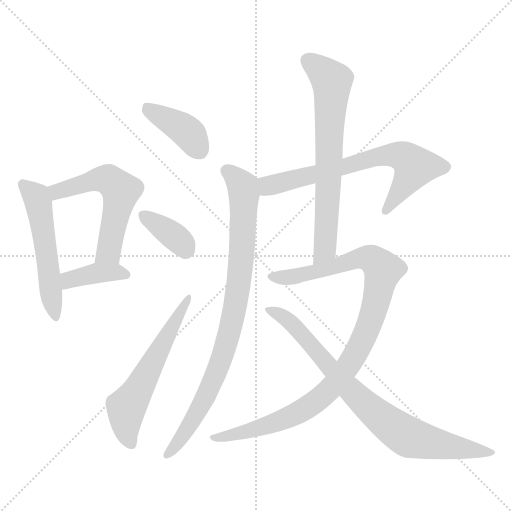
t = 0.00 s
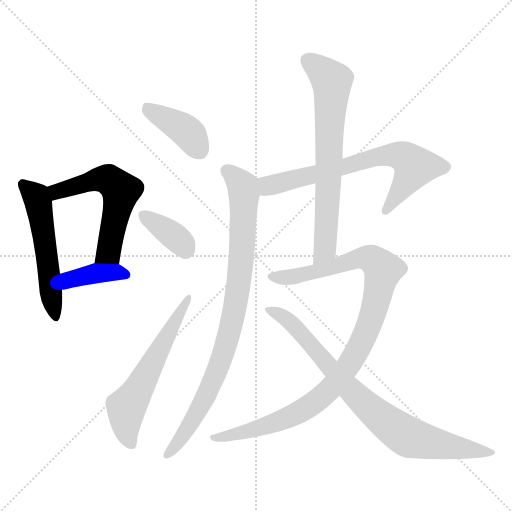
t = 1.70 s
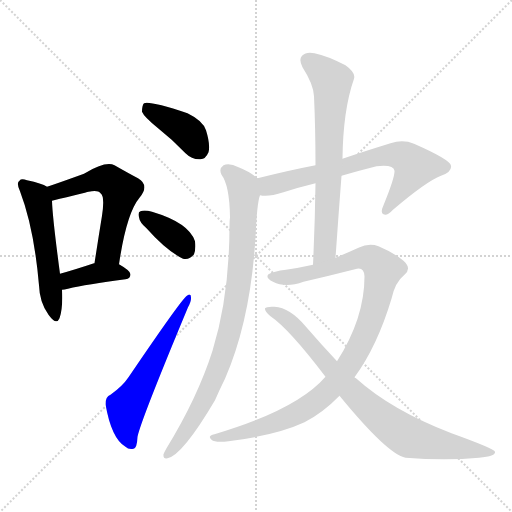
t = 3.41 s
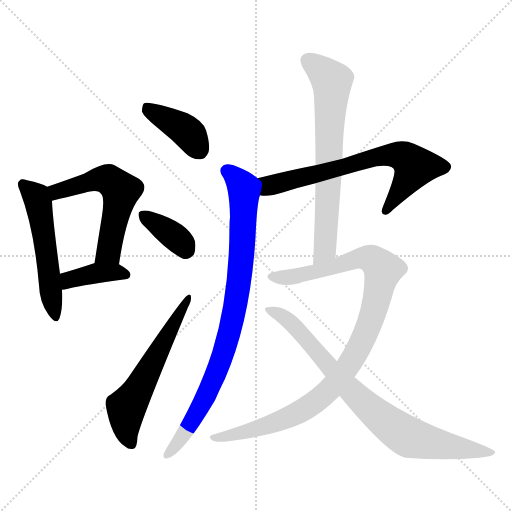
t = 5.11 s
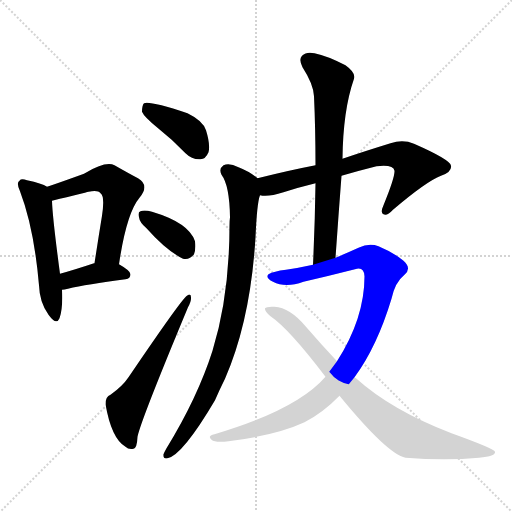
t = 6.81 s
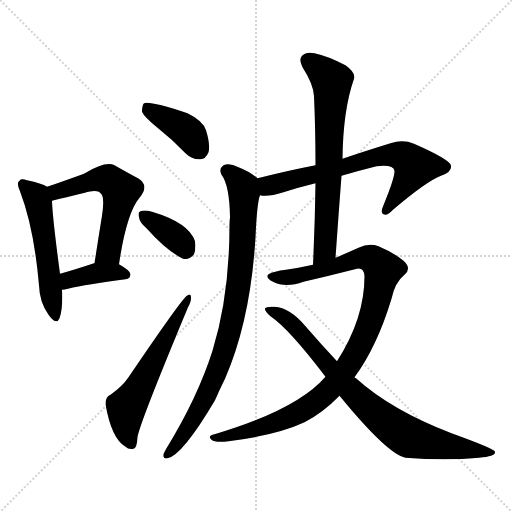
t = 8.52 s

The animated SVG that drew these frames (rendered in a browser with its animation timeline set to each time). Animation: 11 CSS @keyframes rules; one cycle of 8.52 s.

<svg version="1.1" viewBox="0 0 1024 1024" xmlns="http://www.w3.org/2000/svg">
  <g stroke="lightgray" stroke-dasharray="1,1" stroke-width="1" transform="scale(4, 4)">
    <line x1="0" y1="0" x2="256" y2="256"></line>
    <line x1="256" y1="0" x2="0" y2="256"></line>
    <line x1="128" y1="0" x2="128" y2="256"></line>
    <line x1="0" y1="128" x2="256" y2="128"></line>
  </g>
<g transform="scale(1, -1) translate(0, -900)">
   <style type="text/css">
    @keyframes keyframes0 {
      from {
       stroke: blue;
       stroke-dashoffset: 531;
       stroke-width: 128;
       }
       63% {
       animation-timing-function: step-end;
       stroke: blue;
       stroke-dashoffset: 0;
       stroke-width: 128;
       }
       to {
       stroke: black;
       stroke-width: 1024;
       }
       }
       #make-me-a-hanzi-animation-0 {
         animation: keyframes0 0.682129s both;
         animation-delay: 0.000000s;
         animation-timing-function: linear;
       }
    @keyframes keyframes1 {
      from {
       stroke: blue;
       stroke-dashoffset: 562;
       stroke-width: 128;
       }
       65% {
       animation-timing-function: step-end;
       stroke: blue;
       stroke-dashoffset: 0;
       stroke-width: 128;
       }
       to {
       stroke: black;
       stroke-width: 1024;
       }
       }
       #make-me-a-hanzi-animation-1 {
         animation: keyframes1 0.707357s both;
         animation-delay: 0.682129s;
         animation-timing-function: linear;
       }
    @keyframes keyframes2 {
      from {
       stroke: blue;
       stroke-dashoffset: 386;
       stroke-width: 128;
       }
       56% {
       animation-timing-function: step-end;
       stroke: blue;
       stroke-dashoffset: 0;
       stroke-width: 128;
       }
       to {
       stroke: black;
       stroke-width: 1024;
       }
       }
       #make-me-a-hanzi-animation-2 {
         animation: keyframes2 0.564128s both;
         animation-delay: 1.389486s;
         animation-timing-function: linear;
       }
    @keyframes keyframes3 {
      from {
       stroke: blue;
       stroke-dashoffset: 397;
       stroke-width: 128;
       }
       56% {
       animation-timing-function: step-end;
       stroke: blue;
       stroke-dashoffset: 0;
       stroke-width: 128;
       }
       to {
       stroke: black;
       stroke-width: 1024;
       }
       }
       #make-me-a-hanzi-animation-3 {
         animation: keyframes3 0.573079s both;
         animation-delay: 1.953613s;
         animation-timing-function: linear;
       }
    @keyframes keyframes4 {
      from {
       stroke: blue;
       stroke-dashoffset: 365;
       stroke-width: 128;
       }
       54% {
       animation-timing-function: step-end;
       stroke: blue;
       stroke-dashoffset: 0;
       stroke-width: 128;
       }
       to {
       stroke: black;
       stroke-width: 1024;
       }
       }
       #make-me-a-hanzi-animation-4 {
         animation: keyframes4 0.547038s both;
         animation-delay: 2.526693s;
         animation-timing-function: linear;
       }
    @keyframes keyframes5 {
      from {
       stroke: blue;
       stroke-dashoffset: 583;
       stroke-width: 128;
       }
       65% {
       animation-timing-function: step-end;
       stroke: blue;
       stroke-dashoffset: 0;
       stroke-width: 128;
       }
       to {
       stroke: black;
       stroke-width: 1024;
       }
       }
       #make-me-a-hanzi-animation-5 {
         animation: keyframes5 0.724447s both;
         animation-delay: 3.073730s;
         animation-timing-function: linear;
       }
    @keyframes keyframes6 {
      from {
       stroke: blue;
       stroke-dashoffset: 688;
       stroke-width: 128;
       }
       69% {
       animation-timing-function: step-end;
       stroke: blue;
       stroke-dashoffset: 0;
       stroke-width: 128;
       }
       to {
       stroke: black;
       stroke-width: 1024;
       }
       }
       #make-me-a-hanzi-animation-6 {
         animation: keyframes6 0.809896s both;
         animation-delay: 3.798177s;
         animation-timing-function: linear;
       }
    @keyframes keyframes7 {
      from {
       stroke: blue;
       stroke-dashoffset: 869;
       stroke-width: 128;
       }
       74% {
       animation-timing-function: step-end;
       stroke: blue;
       stroke-dashoffset: 0;
       stroke-width: 128;
       }
       to {
       stroke: black;
       stroke-width: 1024;
       }
       }
       #make-me-a-hanzi-animation-7 {
         animation: keyframes7 0.957194s both;
         animation-delay: 4.608073s;
         animation-timing-function: linear;
       }
    @keyframes keyframes8 {
      from {
       stroke: blue;
       stroke-dashoffset: 685;
       stroke-width: 128;
       }
       69% {
       animation-timing-function: step-end;
       stroke: blue;
       stroke-dashoffset: 0;
       stroke-width: 128;
       }
       to {
       stroke: black;
       stroke-width: 1024;
       }
       }
       #make-me-a-hanzi-animation-8 {
         animation: keyframes8 0.807454s both;
         animation-delay: 5.565267s;
         animation-timing-function: linear;
       }
    @keyframes keyframes9 {
      from {
       stroke: blue;
       stroke-dashoffset: 1011;
       stroke-width: 128;
       }
       77% {
       animation-timing-function: step-end;
       stroke: blue;
       stroke-dashoffset: 0;
       stroke-width: 128;
       }
       to {
       stroke: black;
       stroke-width: 1024;
       }
       }
       #make-me-a-hanzi-animation-9 {
         animation: keyframes9 1.072754s both;
         animation-delay: 6.372721s;
         animation-timing-function: linear;
       }
    @keyframes keyframes10 {
      from {
       stroke: blue;
       stroke-dashoffset: 811;
       stroke-width: 128;
       }
       73% {
       animation-timing-function: step-end;
       stroke: blue;
       stroke-dashoffset: 0;
       stroke-width: 128;
       }
       to {
       stroke: black;
       stroke-width: 1024;
       }
       }
       #make-me-a-hanzi-animation-10 {
         animation: keyframes10 0.909993s both;
         animation-delay: 7.445475s;
         animation-timing-function: linear;
       }
</style>
<path d="M 94.0 526.5 Q 84.0 533.5 54.0 539.5 Q 42.0 543.5 39.0 538.5 Q 32.0 534.5 40.0 517.5 Q 68.0 444.5 78.0 329.5 Q 79.0 295.5 97.0 270.5 Q 113.0 248.5 119.0 263.5 Q 126.0 282.5 124.0 320.5 L 120.0 352.5 Q 105.0 464.5 104.0 498.5 C 103.0 521.5 103.0 521.5 94.0 526.5 Z" fill="lightgray"></path> 
<path d="M 238.0 371.5 Q 253.0 473.5 279.0 504.5 Q 300.0 529.5 276.0 543.5 Q 257.0 553.5 229.0 569.5 Q 211.0 578.5 168.0 552.5 Q 110.0 531.5 94.0 526.5 C 66.0 517.5 75.0 491.5 104.0 498.5 Q 170.0 514.5 177.0 516.5 Q 196.0 520.5 201.0 513.5 Q 210.0 507.5 204.0 468.5 Q 197.0 425.5 189.0 373.5 C 184.0 343.5 233.0 341.5 238.0 371.5 Z" fill="lightgray"></path> 
<path d="M 124.0 320.5 Q 128.0 320.5 136.0 322.5 Q 173.0 331.5 251.0 341.5 Q 261.0 342.5 261.0 351.5 Q 261.0 358.5 238.0 371.5 L 189.0 373.5 L 188.0 373.5 Q 149.0 360.5 120.0 352.5 C 91.0 344.5 94.0 317.5 124.0 320.5 Z" fill="lightgray"></path> 
<path d="M 315.0 644.5 Q 343.0 622.5 371.0 593.5 Q 384.0 580.5 401.0 581.5 Q 411.0 581.5 417.0 595.5 Q 421.0 610.5 412.0 639.5 Q 406.0 658.5 375.0 673.5 Q 299.0 698.5 288.0 693.5 Q 284.0 689.5 284.0 676.5 Q 288.0 666.5 315.0 644.5 Z" fill="lightgray"></path> 
<path d="M 293.0 443.5 Q 333.0 398.5 366.0 382.5 Q 379.0 379.5 388.0 391.5 Q 392.0 401.5 390.0 417.5 Q 378.0 454.5 304.0 476.5 Q 289.0 480.5 281.0 477.5 Q 275.0 476.5 278.0 465.5 Q 279.0 455.5 293.0 443.5 Z" fill="lightgray"></path> 
<path d="M 221.0 110.5 Q 211.0 107.5 211.0 91.5 Q 223.0 22.5 251.0 6.5 Q 257.0 0.5 267.0 2.5 Q 274.0 3.5 275.0 26.5 Q 281.0 57.5 376.0 285.5 Q 383.0 298.5 382.0 305.5 Q 382.0 314.5 374.0 308.5 Q 365.0 304.5 257.0 145.5 Q 245.0 127.5 221.0 110.5 Z" fill="lightgray"></path> 
<path d="M 683.0 548.5 Q 717.0 558.5 753.0 567.5 Q 787.0 571.5 789.0 558.5 Q 790.0 545.5 767.0 489.5 Q 760.0 474.5 767.0 471.5 Q 774.0 467.5 786.0 480.5 Q 853.0 537.5 882.0 548.5 Q 904.0 555.5 902.0 568.5 Q 901.0 580.5 828.0 612.5 Q 806.0 621.5 781.0 613.5 Q 729.0 597.5 685.0 582.5 L 631.0 569.5 Q 579.0 559.5 515.0 543.5 C 486.0 536.5 490.0 511.5 520.0 509.5 Q 536.0 505.5 567.0 515.5 Q 598.0 525.5 631.0 533.5 L 683.0 548.5 Z" fill="lightgray"></path> 
<path d="M 515.0 543.5 Q 500.0 556.5 477.0 565.5 Q 459.0 574.5 447.0 569.5 Q 437.0 562.5 443.0 550.5 Q 459.0 529.5 460.0 465.5 Q 459.0 458.5 459.0 449.5 Q 459.0 308.5 425.0 198.5 Q 395.0 104.5 333.0 3.5 Q 329.0 -3.5 327.0 -8.5 Q 326.0 -18.5 335.0 -16.5 Q 365.0 -10.5 430.0 99.5 Q 439.0 120.5 450.0 142.5 Q 501.0 259.5 511.0 425.5 Q 514.0 494.5 520.0 509.5 C 526.0 535.5 526.0 535.5 515.0 543.5 Z" fill="lightgray"></path> 
<path d="M 671.0 384.5 Q 677.0 469.5 683.0 548.5 L 685.0 582.5 Q 686.0 679.5 708.0 742.5 Q 712.0 754.5 691.0 769.5 Q 654.0 788.5 629.0 793.5 Q 613.0 797.5 604.0 788.5 Q 597.0 781.5 605.0 765.5 Q 627.0 731.5 628.0 707.5 Q 631.0 641.5 631.0 569.5 L 631.0 533.5 Q 630.0 455.5 626.0 370.5 C 625.0 340.5 669.0 354.5 671.0 384.5 Z" fill="lightgray"></path> 
<path d="M 709.0 145.5 Q 754.0 206.5 783.0 302.5 Q 790.0 335.5 809.0 350.5 Q 824.0 363.5 807.0 378.5 Q 788.0 394.5 757.0 407.5 Q 738.0 414.5 717.0 404.5 Q 695.0 394.5 671.0 384.5 L 626.0 370.5 Q 599.0 364.5 572.0 360.5 Q 547.0 357.5 537.0 351.5 Q 530.0 344.5 546.0 336.5 Q 571.0 323.5 607.0 336.5 Q 659.0 348.5 710.0 361.5 Q 728.0 367.5 729.0 347.5 Q 729.0 263.5 674.0 177.5 L 651.0 146.5 Q 594.0 80.5 429.0 31.5 Q 414.0 28.5 423.0 20.5 Q 430.0 14.5 457.0 17.5 Q 553.0 29.5 609.0 55.5 Q 646.0 74.5 679.0 108.5 L 709.0 145.5 Z" fill="lightgray"></path> 
<path d="M 679.0 108.5 Q 775.0 -8.5 811.0 -15.5 Q 892.0 -21.5 958.0 -15.5 Q 992.0 -12.5 990.0 -3.5 Q 989.0 2.5 903.0 33.5 Q 783.0 79.5 712.0 143.5 Q 709.0 144.5 709.0 145.5 L 674.0 177.5 Q 643.0 210.5 611.0 247.5 Q 580.0 284.5 549.0 286.5 Q 533.0 287.5 530.0 283.5 Q 529.0 277.5 541.0 267.5 Q 578.0 242.5 651.0 146.5 L 679.0 108.5 Z" fill="lightgray"></path> 
      <clipPath id="make-me-a-hanzi-clip-0">
      <path d="M 94.0 526.5 Q 84.0 533.5 54.0 539.5 Q 42.0 543.5 39.0 538.5 Q 32.0 534.5 40.0 517.5 Q 68.0 444.5 78.0 329.5 Q 79.0 295.5 97.0 270.5 Q 113.0 248.5 119.0 263.5 Q 126.0 282.5 124.0 320.5 L 120.0 352.5 Q 105.0 464.5 104.0 498.5 C 103.0 521.5 103.0 521.5 94.0 526.5 Z" fill="lightgray"></path>
      </clipPath>
      <path clip-path="url(#make-me-a-hanzi-clip-0)" d="M 47.0 530.5 L 72.0 506.5 L 79.0 484.5 L 109.0 269.5 " fill="none" id="make-me-a-hanzi-animation-0" stroke-dasharray="403 806" stroke-linecap="round"></path>

      <clipPath id="make-me-a-hanzi-clip-1">
      <path d="M 238.0 371.5 Q 253.0 473.5 279.0 504.5 Q 300.0 529.5 276.0 543.5 Q 257.0 553.5 229.0 569.5 Q 211.0 578.5 168.0 552.5 Q 110.0 531.5 94.0 526.5 C 66.0 517.5 75.0 491.5 104.0 498.5 Q 170.0 514.5 177.0 516.5 Q 196.0 520.5 201.0 513.5 Q 210.0 507.5 204.0 468.5 Q 197.0 425.5 189.0 373.5 C 184.0 343.5 233.0 341.5 238.0 371.5 Z" fill="lightgray"></path>
      </clipPath>
      <path clip-path="url(#make-me-a-hanzi-clip-1)" d="M 100.0 520.5 L 116.0 516.5 L 206.0 542.5 L 220.0 538.5 L 242.0 518.5 L 217.0 396.5 L 195.0 380.5 " fill="none" id="make-me-a-hanzi-animation-1" stroke-dasharray="434 868" stroke-linecap="round"></path>

      <clipPath id="make-me-a-hanzi-clip-2">
      <path d="M 124.0 320.5 Q 128.0 320.5 136.0 322.5 Q 173.0 331.5 251.0 341.5 Q 261.0 342.5 261.0 351.5 Q 261.0 358.5 238.0 371.5 L 189.0 373.5 L 188.0 373.5 Q 149.0 360.5 120.0 352.5 C 91.0 344.5 94.0 317.5 124.0 320.5 Z" fill="lightgray"></path>
      </clipPath>
      <path clip-path="url(#make-me-a-hanzi-clip-2)" d="M 129.0 326.5 L 143.0 342.5 L 186.0 352.5 L 251.0 351.5 " fill="none" id="make-me-a-hanzi-animation-2" stroke-dasharray="258 516" stroke-linecap="round"></path>

      <clipPath id="make-me-a-hanzi-clip-3">
      <path d="M 315.0 644.5 Q 343.0 622.5 371.0 593.5 Q 384.0 580.5 401.0 581.5 Q 411.0 581.5 417.0 595.5 Q 421.0 610.5 412.0 639.5 Q 406.0 658.5 375.0 673.5 Q 299.0 698.5 288.0 693.5 Q 284.0 689.5 284.0 676.5 Q 288.0 666.5 315.0 644.5 Z" fill="lightgray"></path>
      </clipPath>
      <path clip-path="url(#make-me-a-hanzi-clip-3)" d="M 292.0 687.5 L 367.0 642.5 L 399.0 599.5 " fill="none" id="make-me-a-hanzi-animation-3" stroke-dasharray="269 538" stroke-linecap="round"></path>

      <clipPath id="make-me-a-hanzi-clip-4">
      <path d="M 293.0 443.5 Q 333.0 398.5 366.0 382.5 Q 379.0 379.5 388.0 391.5 Q 392.0 401.5 390.0 417.5 Q 378.0 454.5 304.0 476.5 Q 289.0 480.5 281.0 477.5 Q 275.0 476.5 278.0 465.5 Q 279.0 455.5 293.0 443.5 Z" fill="lightgray"></path>
      </clipPath>
      <path clip-path="url(#make-me-a-hanzi-clip-4)" d="M 287.0 469.5 L 347.0 428.5 L 372.0 401.5 " fill="none" id="make-me-a-hanzi-animation-4" stroke-dasharray="237 474" stroke-linecap="round"></path>

      <clipPath id="make-me-a-hanzi-clip-5">
      <path d="M 221.0 110.5 Q 211.0 107.5 211.0 91.5 Q 223.0 22.5 251.0 6.5 Q 257.0 0.5 267.0 2.5 Q 274.0 3.5 275.0 26.5 Q 281.0 57.5 376.0 285.5 Q 383.0 298.5 382.0 305.5 Q 382.0 314.5 374.0 308.5 Q 365.0 304.5 257.0 145.5 Q 245.0 127.5 221.0 110.5 Z" fill="lightgray"></path>
      </clipPath>
      <path clip-path="url(#make-me-a-hanzi-clip-5)" d="M 263.0 11.5 L 254.0 31.5 L 252.0 84.5 L 377.0 303.5 " fill="none" id="make-me-a-hanzi-animation-5" stroke-dasharray="455 910" stroke-linecap="round"></path>

      <clipPath id="make-me-a-hanzi-clip-6">
      <path d="M 683.0 548.5 Q 717.0 558.5 753.0 567.5 Q 787.0 571.5 789.0 558.5 Q 790.0 545.5 767.0 489.5 Q 760.0 474.5 767.0 471.5 Q 774.0 467.5 786.0 480.5 Q 853.0 537.5 882.0 548.5 Q 904.0 555.5 902.0 568.5 Q 901.0 580.5 828.0 612.5 Q 806.0 621.5 781.0 613.5 Q 729.0 597.5 685.0 582.5 L 631.0 569.5 Q 579.0 559.5 515.0 543.5 C 486.0 536.5 490.0 511.5 520.0 509.5 Q 536.0 505.5 567.0 515.5 Q 598.0 525.5 631.0 533.5 L 683.0 548.5 Z" fill="lightgray"></path>
      </clipPath>
      <path clip-path="url(#make-me-a-hanzi-clip-6)" d="M 524.0 539.5 L 538.0 528.5 L 553.0 530.5 L 750.0 585.5 L 794.0 590.5 L 830.0 566.5 L 771.0 477.5 " fill="none" id="make-me-a-hanzi-animation-6" stroke-dasharray="560 1120" stroke-linecap="round"></path>

      <clipPath id="make-me-a-hanzi-clip-7">
      <path d="M 515.0 543.5 Q 500.0 556.5 477.0 565.5 Q 459.0 574.5 447.0 569.5 Q 437.0 562.5 443.0 550.5 Q 459.0 529.5 460.0 465.5 Q 459.0 458.5 459.0 449.5 Q 459.0 308.5 425.0 198.5 Q 395.0 104.5 333.0 3.5 Q 329.0 -3.5 327.0 -8.5 Q 326.0 -18.5 335.0 -16.5 Q 365.0 -10.5 430.0 99.5 Q 439.0 120.5 450.0 142.5 Q 501.0 259.5 511.0 425.5 Q 514.0 494.5 520.0 509.5 C 526.0 535.5 526.0 535.5 515.0 543.5 Z" fill="lightgray"></path>
      </clipPath>
      <path clip-path="url(#make-me-a-hanzi-clip-7)" d="M 454.0 558.5 L 475.0 541.5 L 488.0 512.5 L 480.0 352.5 L 465.0 262.5 L 443.0 181.5 L 408.0 98.5 L 367.0 30.5 L 336.0 -7.5 " fill="none" id="make-me-a-hanzi-animation-7" stroke-dasharray="741 1482" stroke-linecap="round"></path>

      <clipPath id="make-me-a-hanzi-clip-8">
      <path d="M 671.0 384.5 Q 677.0 469.5 683.0 548.5 L 685.0 582.5 Q 686.0 679.5 708.0 742.5 Q 712.0 754.5 691.0 769.5 Q 654.0 788.5 629.0 793.5 Q 613.0 797.5 604.0 788.5 Q 597.0 781.5 605.0 765.5 Q 627.0 731.5 628.0 707.5 Q 631.0 641.5 631.0 569.5 L 631.0 533.5 Q 630.0 455.5 626.0 370.5 C 625.0 340.5 669.0 354.5 671.0 384.5 Z" fill="lightgray"></path>
      </clipPath>
      <path clip-path="url(#make-me-a-hanzi-clip-8)" d="M 616.0 779.5 L 664.0 735.5 L 650.0 401.5 L 632.0 377.5 " fill="none" id="make-me-a-hanzi-animation-8" stroke-dasharray="557 1114" stroke-linecap="round"></path>

      <clipPath id="make-me-a-hanzi-clip-9">
      <path d="M 709.0 145.5 Q 754.0 206.5 783.0 302.5 Q 790.0 335.5 809.0 350.5 Q 824.0 363.5 807.0 378.5 Q 788.0 394.5 757.0 407.5 Q 738.0 414.5 717.0 404.5 Q 695.0 394.5 671.0 384.5 L 626.0 370.5 Q 599.0 364.5 572.0 360.5 Q 547.0 357.5 537.0 351.5 Q 530.0 344.5 546.0 336.5 Q 571.0 323.5 607.0 336.5 Q 659.0 348.5 710.0 361.5 Q 728.0 367.5 729.0 347.5 Q 729.0 263.5 674.0 177.5 L 651.0 146.5 Q 594.0 80.5 429.0 31.5 Q 414.0 28.5 423.0 20.5 Q 430.0 14.5 457.0 17.5 Q 553.0 29.5 609.0 55.5 Q 646.0 74.5 679.0 108.5 L 709.0 145.5 Z" fill="lightgray"></path>
      </clipPath>
      <path clip-path="url(#make-me-a-hanzi-clip-9)" d="M 544.0 346.5 L 568.0 344.5 L 626.0 354.5 L 732.0 384.5 L 752.0 376.5 L 766.0 357.5 L 750.0 285.5 L 722.0 212.5 L 686.0 153.5 L 646.0 108.5 L 604.0 78.5 L 559.0 57.5 L 429.0 24.5 " fill="none" id="make-me-a-hanzi-animation-9" stroke-dasharray="883 1766" stroke-linecap="round"></path>

      <clipPath id="make-me-a-hanzi-clip-10">
      <path d="M 679.0 108.5 Q 775.0 -8.5 811.0 -15.5 Q 892.0 -21.5 958.0 -15.5 Q 992.0 -12.5 990.0 -3.5 Q 989.0 2.5 903.0 33.5 Q 783.0 79.5 712.0 143.5 Q 709.0 144.5 709.0 145.5 L 674.0 177.5 Q 643.0 210.5 611.0 247.5 Q 580.0 284.5 549.0 286.5 Q 533.0 287.5 530.0 283.5 Q 529.0 277.5 541.0 267.5 Q 578.0 242.5 651.0 146.5 L 679.0 108.5 Z" fill="lightgray"></path>
      </clipPath>
      <path clip-path="url(#make-me-a-hanzi-clip-10)" d="M 535.0 281.5 L 563.0 269.5 L 594.0 243.5 L 705.0 114.5 L 801.0 35.5 L 852.0 16.5 L 986.0 -4.5 " fill="none" id="make-me-a-hanzi-animation-10" stroke-dasharray="683 1366" stroke-linecap="round"></path>

</g>
</svg>
